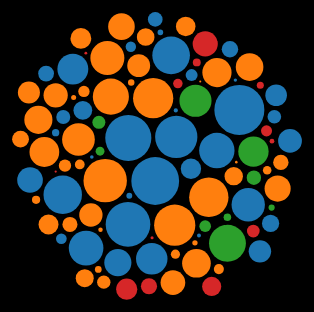
D3 v4 page, settled after 480 driven frames (8 s of simulated time); the page loaded 1 data file(s).


    d3.csv("public/data/fantasy_football.csv", function(error, data) {
      if (error) {
        console.log(data);
        console.error(error);
        throw error;
      }
      d3.select("#chart")
        .datum(data)
        .call(createBubbleChart(890, 600));
    });
  
// ── src/bubble.js
function createBubbleChart(width, height) {
  function createBubbles(chart) {
    const bubbleColor = "Position";
    const bubbleRadius = "Rank";
    const svg = chart
      .selectAll("svg")
      .attr("width", width)
      .attr("height", height)
      .attr("transform", "translate(0,0)");

    const player_data = chart.datum();

    const tooltip = d3
      .select("div")
      .append("div")
      .style("position", "absolute")
      .style("color", "black")
      .style("padding", "8px")
      .style("background-color", " #f5f5f5")
      .style("border-radius", "6px")
      .style("text-align", "center")
      .style("font-family", "monospace")
      .style("width", "150px")
      .style("font-weight", "bold")
      .style("font-size", "16px")
      .text("");

    const scaleRadius = d3
      .scaleSqrt()
      .domain([100, 1])
      .range([1, 25]);
    let forceX = d3.forceX(width / 2).strength(0.05);
    let forceY = d3.forceY(height / 2.6).strength(0.05);
    let forceCollide = d3.forceCollide(function(d) {
      return scaleRadius(d.Rank) + 1.9;
    });
    let forceRanks = d3.forceY(function(d) {
      if (d.Rank < 20) {
        return 100;
      } else if (d.Rank >= 20 && d.Rank < 41) {
        return 280;
      } else if (d.Rank >= 41 && d.Rank < 61) {
        return 430;
      } else if (d.Rank >= 61 && d.Rank < 81) {
        return 540;
      } else if (d.Rank >= 81) {
        return 540;
      }
    });

    let forcePositions = d3.forceY(function(d) {
      if (d.Position === "RB") {
        return 100;
      } else if (d.Position === "WR") {
        return 300;
      } else if (d.Position === "QB") {
        return 430;
      } else if (d.Position === "TE") {
        return 520;
      }
    });
    let forceBestX = d3.forceX(function(d) {
      if (d.Best < 15) {
        return 380;
      } else if (d.Best >= 15 && d.Best < 27) {
        return 600;
      } else if (d.Best >= 27 && d.Best < 41) {
        return 88;
      } else if (d.Best >= 41 && d.Best < 61) {
        return 88;
      } else if (d.Best >= 61 && d.Best < 81) {
        return 640;
      } else if (d.Best > 81) {
        return 600;
      }
    });

    let forceBestY = d3.forceY(function(d) {
      if (d.Best < 15) {
        return 340;
      } else if (d.Best >= 15 && d.Best < 41) {
        return 140;
      } else if (d.Best >= 41 && d.Best < 61) {
        return 500;
      } else if (d.Best >= 61 && d.Best < 81) {
        return 500;
      } else if (d.Best > 81) {
        return 130;
      }
    });

    let forceFloorY = d3.forceY(function(d) {
      if (d.Worst < 20) {
        return 140;
      } else if (d.Worst >= 20 && d.Worst < 41) {
        return 480;
      } else if (d.Worst >= 41 && d.Worst < 61) {
        return 130;
      } else if (d.Worst >= 61 && d.Worst < 81) {
        return 500;
      } else if (d.Worst > 81) {
        return 340;
      }
    });
    let forceFloorX = d3.forceX(function(d) {
      if (d.Worst < 20) {
        return 140;
      } else if (d.Worst >= 20 && d.Worst < 41) {
        return 108;
      } else if (d.Worst >= 41 && d.Worst < 61) {
        return 600;
      } else if (d.Worst >= 61 && d.Worst < 81) {
        return 640;
      } else if (d.Worst > 81) {
        return 380;
      }
    });

    const simulation = d3
      .forceSimulation(player_data)

      .force("x", forceX)

      .force("y", forceY)
      .on("tick", ticked)
      .force("collide", forceCollide);

    function ticked(e) {
      node
        .attr("cx", function(d) {
          return d.x;
        })
        .attr("cy", function(d) {
          return d.y;
        });
    }

    const colorCircles = d3.scaleOrdinal(d3.schemeCategory10);

    const node = svg
      .selectAll("circle")
      .data(player_data)
      .enter()
      .append("circle")
      .on("click", function(d) {})
      .on("mouseover", function(d) {
        tooltip.html(
          d.Name +
            "<br>" +
            "Rank: " +
            d.Rank +
            "<br>" +
            "Position: " +
            d.Position +
            "<br>" +
            "Team: " +
            d.Team +
            "<br>" +
            "Bye: " +
            d.Bye +
            "<br>" +
            "Ceiling: " +
            d.Best +
            "<br>" +
            "Floor: " +
            d.Worst +
            "<br>"
        );
        return tooltip.style("visibility", "visible");
      })
      .on("mousemove", function() {
        return tooltip
          .style("top", d3.event.pageY - 200 + "px")
          .style("left", d3.event.pageX + 20 + "px");
      })
      .on("mouseout", function() {
        return tooltip.style("visibility", "hidden");
      })
      .attr("r", function(d) {
        return scaleRadius(d.Rank);
      })
      .style("fill", function(d) {
        return colorCircles(d[bubbleColor]);
      });

    d3.select("#Ranking").on("click", function() {
      simulation
        .force("y", forceRanks)
        .alphaTarget(0.45)
        .force("x", d3.forceX(width / 2).strength(0.05));
    });

    d3.select("#Worst").on("click", function() {
      simulation
        .force("y", forceFloorY)
        .alphaTarget(0.45)
        .force("x", forceFloorX);
    });
    d3.select("#Best").on("click", function() {
      simulation
        .force("y", forceBestY)
        .alphaTarget(0.45)
        .force("x", forceBestX);
    });
    d3.select("#Position").on("click", function() {
      simulation
        .force("y", forcePositions)
        .alphaTarget(0.45)
        .force("x", d3.forceX(width / 2).strength(0.05));
    });

    d3.select("#Combine").on("click", function() {
      simulation

        .force("x", d3.forceX(width / 2).strength(0.05))
        .force("y", d3.forceY(height / 2.6).strength(0.05))

        .alphaTarget(0.05);
    });
  }
  return createBubbles;
}


### data: public/data/fantasy_football.csv
Rank, , Name, Team, Position, Bye, Best, Worst, Avg, Std Dev, ADP, vs. ADP
1, , Saquon Barkley, NYG, RB, 11, 1, 3, 1.4, 0.6, 1, 0
2, , Ezekiel Elliott, DAL, RB, 8, 1, 6, 2.2, 1.1, 2, 0
3, , Christian McCaffrey, CAR, RB, 7, 2, 6, 3.5, 1.1, 3, 0
4, , Alvin Kamara, NO, RB, 9, 1, 11, 3.8, 1.6, 4, 0
5, , DeAndre Hopkins, HOU, WR, 10, 5, 13, 6.1, 1.8, 5, 0
6, , Melvin Gordon, LAC, RB, 12, 5, 27, 8.2, 2.8, 6, 0
7, , Davante Adams, GB, WR, 11, 5, 20, 8.3, 3.5, 8, 1
8, , Julio Jones, ATL, WR, 9, 5, 20, 10.1, 2.2, 13, 5
9, , Michael Thomas, NO, WR, 9, 5, 30, 11.7, 4.8, 9, 0
10, , David Johnson, ARI, RB, 12, 4, 46, 11.8, 4.6, 10, 0
11, , Todd Gurley, LAR, RB, 9, 1, 44, 12.2, 7.6, 7, -4
12, , Travis Kelce, KC, TE, 12, 12, 17, 12.2, 0.8, 17, 5
13, , Odell Beckham Jr., CLE, WR, 7, 6, 26, 12.4, 4.7, 14, 1
14, , Le'Veon Bell, NYJ, RB, 4, 4, 27, 12.5, 3.9, 11, -3
15, , James Conner, PIT, RB, 7, 5, 31, 15.2, 4.1, 12, -3
16, , JuJu Smith-Schuster, PIT, WR, 7, 5, 30, 16.1, 5.4, 16, 0
17, , Joe Mixon, CIN, RB, 9, 6, 40, 16.8, 4.3, 15, -2
18, , Antonio Brown, OAK, WR, 6, 10, 26, 19, 4.1, 20, 2
19, , Zach Ertz, PHI, TE, 10, 15, 63, 19.4, 8.7, 23, 4
20, , Dalvin Cook, MIN, RB, 12, 14, 46, 20.4, 4.4, 22, 2
21, , Nick Chubb, CLE, RB, 7, 11, 51, 21.5, 6.2, 21, 0
22, , George Kittle, SF, TE, 4, 15, 53, 23.1, 7.6, 25, 3
23, , Mike Evans, TB, WR, 7, 13, 33, 24, 4.5, 19, -4
24, , A.J. Green, CIN, WR, 9, 16, 35, 27.1, 3.4, 32, 8
25, , Keenan Allen, LAC, WR, 12, 13, 33, 27.3, 3.5, 26, 1
26, , T.Y. Hilton, IND, WR, 6, 10, 34, 28.3, 3.1, 27, 1
27, , Amari Cooper, DAL, WR, 8, 22, 38, 28.8, 2.7, 28, 1
28, , Leonard Fournette, JAC, RB, 10, 17, 60, 30.2, 9.1, 30, 2
29, , Adam Thielen, MIN, WR, 12, 24, 42, 32, 2.8, 24, -5
30, , Stefon Diggs, MIN, WR, 12, 20, 37, 32.4, 1.6, 29, -1
31, , Marlon Mack, IND, RB, 6, 17, 61, 34.1, 10.6, 38, 7
32, , Patrick Mahomes, KC, QB, 12, 24, 91, 34.4, 12.6, 18, -14
33, , Brandin Cooks, LAR, WR, 9, 28, 46, 35.2, 3.1, 40, 7
34, , Robert Woods, LAR, WR, 9, 28, 65, 36.2, 3.7, 42, 8
35, , Aaron Jones, GB, RB, 11, 21, 60, 37.2, 9.9, 37, 2
36, , Kenny Golladay, DET, WR, 5, 32, 90, 37.2, 3.5, 41, 5
37, , Julian Edelman, NE, WR, 10, 25, 62, 39.1, 6.3, 47, 10
38, , Damien Williams, KC, RB, 12, 17, 114, 40.1, 15, 31, -7
39, , Cooper Kupp, LAR, WR, 9, 33, 58, 40.2, 5.1, 48, 9
40, , Sony Michel, NE, RB, 10, 19, 89, 42.2, 11.3, 33, -7
41, , Andrew Luck, IND, QB, 6, 24, 78, 45.5, 10.5, 43, 2
42, , Alshon Jeffery, PHI, WR, 10, 34, 73, 45.6, 7.3, 73, 31
43, , Devonta Freeman, ATL, RB, 9, 23, 85, 46.4, 12.4, 35, -8
44, , Allen Robinson, CHI, WR, 6, 35, 79, 46.5, 10.4, 68, 24
45, , Chris Godwin, TB, WR, 7, 35, 96, 48.4, 10.7, 54, 9
46, , Aaron Rodgers, GB, QB, 11, 24, 70, 49.9, 7.7, 53, 7
47, , Phillip Lindsay, DEN, RB, 10, 18, 84, 50.7, 10.3, 39, -8
48, , D.J. Moore, CAR, WR, 7, 37, 75, 51.7, 8.3, 59, 11
49, , Jarvis Landry, CLE, WR, 7, 32, 88, 52, 12.2, 52, 3
50, , Sammy Watkins, KC, WR, 12, 32, 138, 52.1, 10.7, 65, 15
51, , Derrick Henry, TEN, RB, 11, 21, 71, 52.4, 10.4, 36, -15
52, , Tyler Lockett, SEA, WR, 11, 34, 96, 53.1, 11.4, 64, 12
53, , Kerryon Johnson, DET, RB, 5, 37, 84, 53.5, 8.1, 34, -19
54, , Deshaun Watson, HOU, QB, 10, 24, 77, 53.9, 6.1, 58, 4
55, , Chris Carson, SEA, RB, 11, 31, 89, 55.3, 13, 51, -4
56, , Calvin Ridley, ATL, WR, 9, 37, 73, 55.9, 8.8, 49, -7
57, , Corey Davis, TEN, WR, 11, 36, 99, 58.9, 15.2, 76, 19
58, , Tarik Cohen, CHI, RB, 6, 23, 85, 59.1, 12.4, 44, -14
59, , O.J. Howard, TB, TE, 7, 15, 78, 60, 11.3, 60, 1
60, , Mark Ingram, BAL, RB, 8, 21, 93, 63.3, 14.6, 50, -10
... 40 more rows